Image classification data set "featureExtraction" (dew54/marble on GitHub). Class labels (2): larvae, planktons.

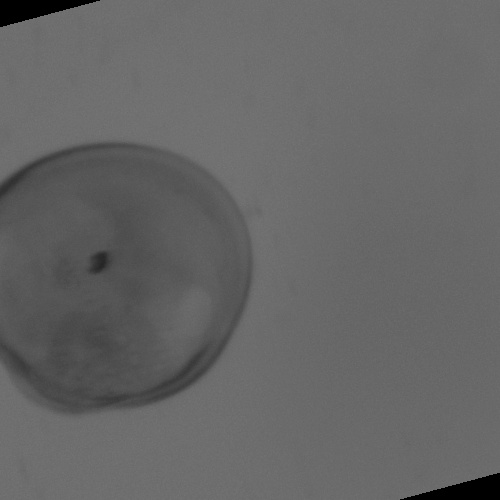
Label: larvae

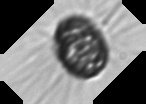
Label: planktons

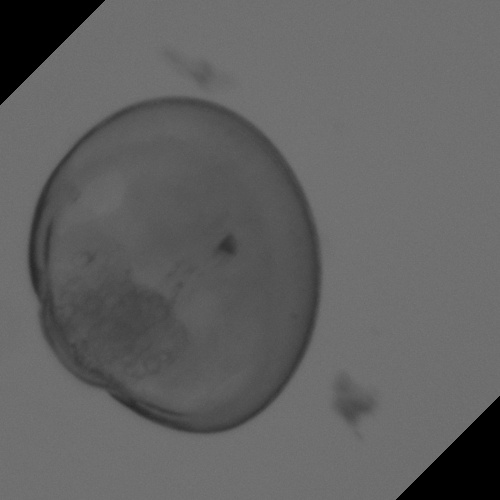
Label: larvae

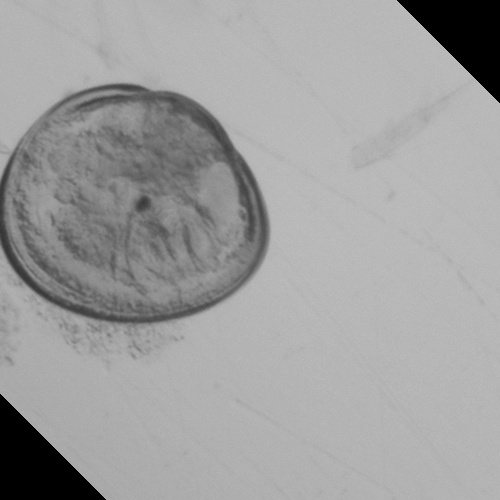
Label: larvae

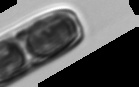
Label: planktons

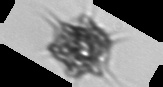
Label: planktons
